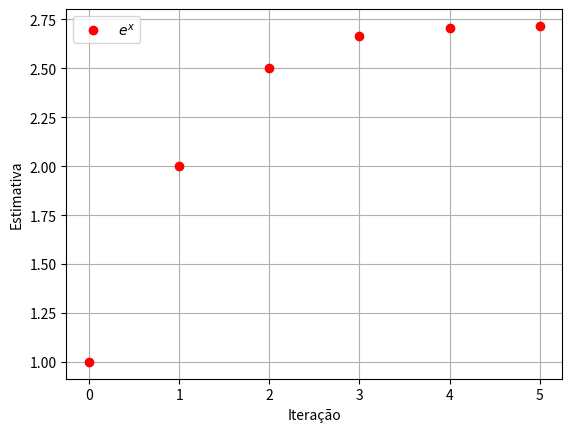
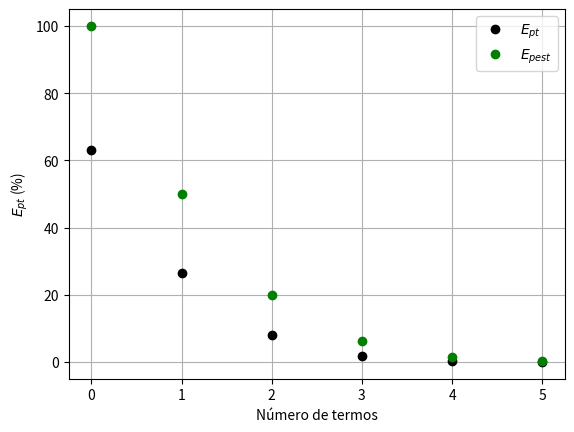

Generate these figures, in order, with matplotlib:
import numpy as np
import math
import matplotlib.pyplot as plt

#Dados Iniciais 2
x=1
n=6
#u=2.7182
u=math.exp(1)

#Série de MacLaurin
def ex(x,n):
    return x**n/math.factorial(n)

#Pré-alocação
soma = 0
estimativa = []
contador = []
EPT = []
EPEST = [100]
v_old = 0

for i in range(n):
    soma = soma + ex(x,i)
    v_new = soma
    Ept = abs((u-soma)/u)*100
    
    if i >0:
        Epest = abs((v_new - v_old)/v_new)*100
        EPEST.append(Epest)
        
     #Atualização       
    v_old = v_new
         
    EPT.append(Ept)
    estimativa.append(soma)
    contador.append(i)


plt.figure()
plt.plot(contador, estimativa,'or', label="$e^x$")
plt.legend()
plt.xlabel("Iteração")
plt.ylabel("Estimativa")
plt.grid()

plt.figure()
plt.plot(contador,EPT,'ok', label="$E_{pt}$")
plt.plot(contador,EPEST,'og', label="$E_{pest}$")
plt.legend()
plt.xlabel("Número de termos")
plt.ylabel("$E_{pt}$ (%)")
plt.grid()
